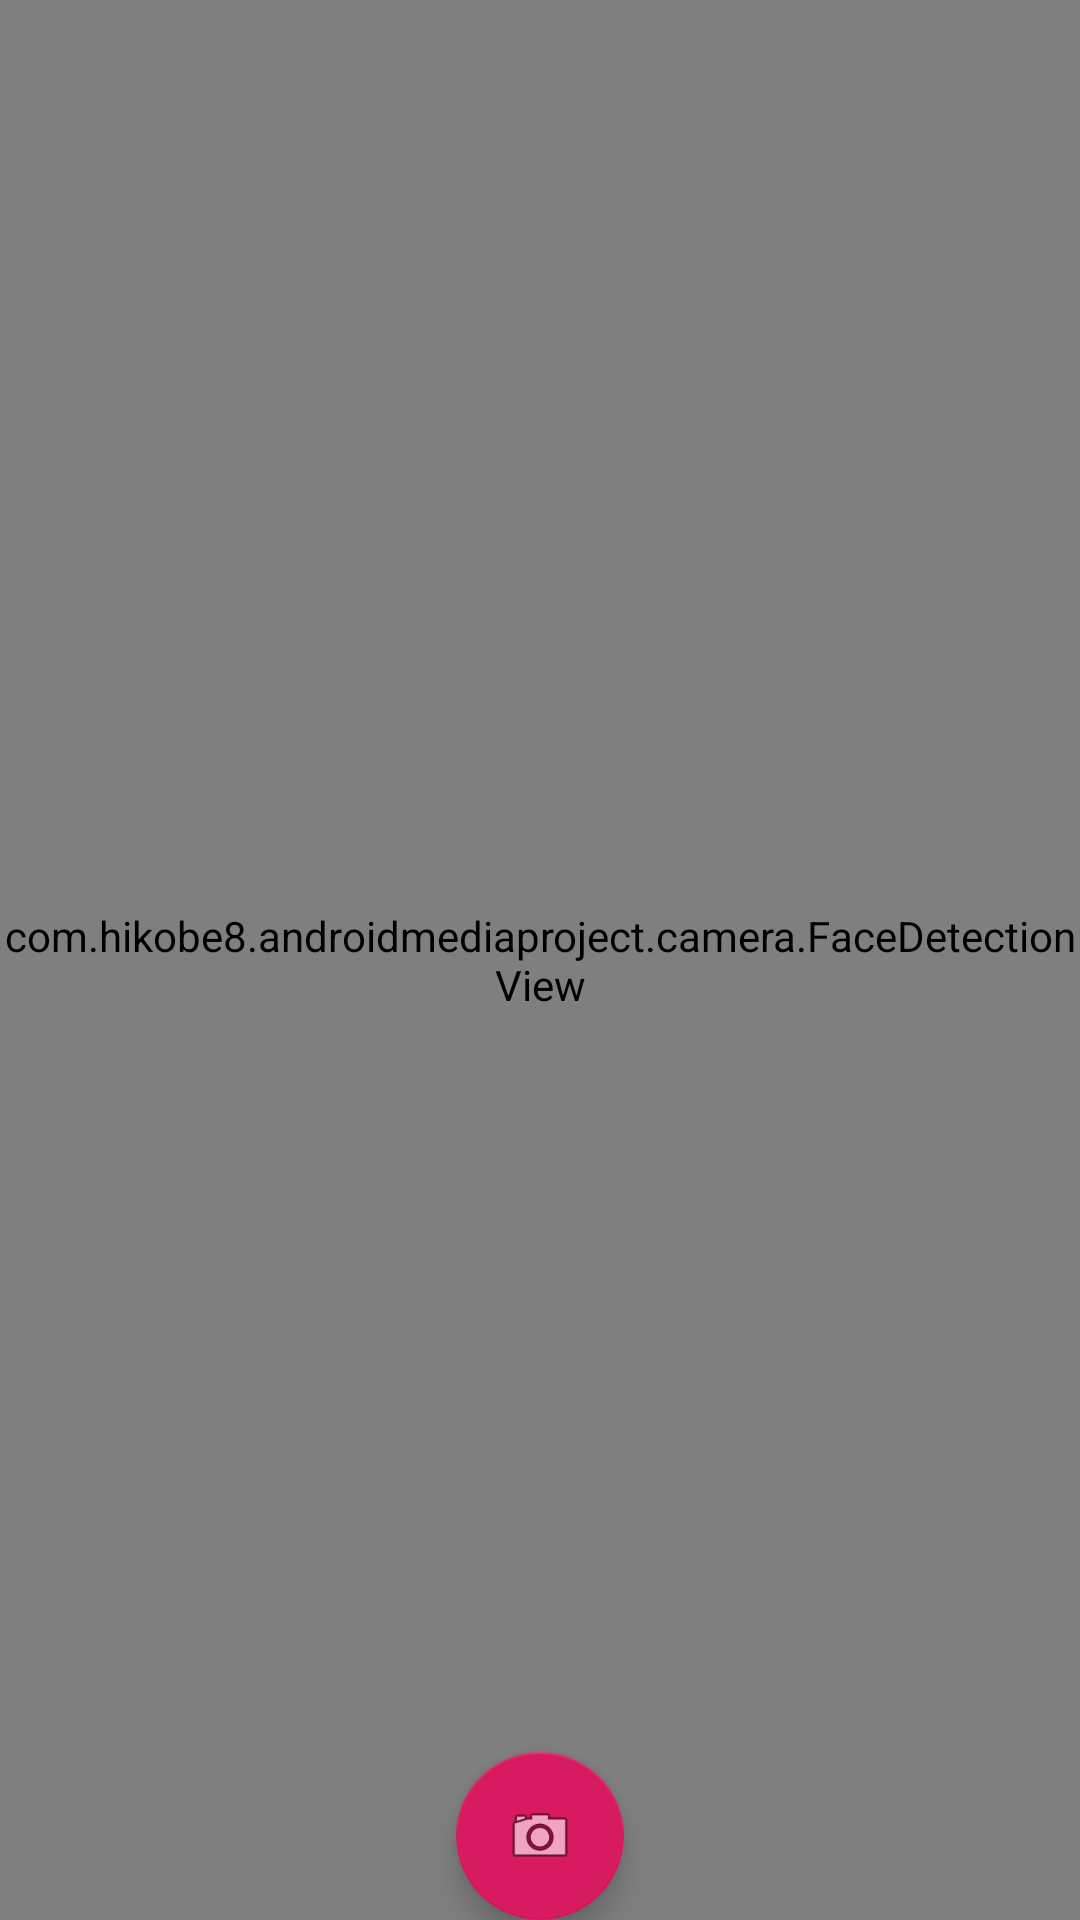

Layout XML and referenced resources for this Android screen:
<!-- AndroidManifest.xml: activity theme AppTheme.FullScreen -->
<!-- res/layout/activity_camera2_basic.xml -->
<?xml version="1.0" encoding="utf-8"?>
<FrameLayout
        xmlns:android="http://schemas.android.com/apk/res/android"
        xmlns:app="http://schemas.android.com/apk/res-auto"
        xmlns:tools="http://schemas.android.com/tools"
        android:layout_width="match_parent"
        android:layout_height="match_parent"
        android:background="#fff"
        tools:context=".camera.camera2.Camera2BasicActivity">

    <com.example.androidmediaproject.camera.camera2.AutoFitTextureView
            android:id="@+id/textureview"
            android:layout_width="wrap_content"
            android:layout_height="wrap_content"/>

    <android.support.design.widget.FloatingActionButton
            android:id="@+id/fab"
            android:layout_width="wrap_content"
            android:layout_height="wrap_content"
            android:layout_gravity="bottom|center_horizontal"
            android:layout_margin="@dimen/fab_margin"
            app:srcCompat="@android:drawable/ic_menu_camera"/>

    <ImageButton
            android:layout_gravity="right"
            android:layout_margin="16dp"
            android:id="@+id/ib_switch"
            android:layout_width="wrap_content"
            android:layout_height="wrap_content"
            android:src="@drawable/ic_switch"
            style="?actionButtonStyle"/>

    <com.example.androidmediaproject.camera.FaceDetectionView
            android:id="@+id/face_detection_view"
            android:layout_width="match_parent"
            android:layout_height="match_parent"/>

</FrameLayout>
<!-- resources referenced by this layout -->
<resources>
  <!-- drawable ic_switch (drawable) -->
  <vector android:height="48dp" android:tint="#85B84F"
      android:viewportHeight="24.0" android:viewportWidth="24.0"
      android:width="48dp" xmlns:android="http://schemas.android.com/apk/res/android">
      <path android:fillColor="#FF000000" android:pathData="M20,4h-3.17L15,2L9,2L7.17,4L4,4c-1.1,0 -2,0.9 -2,2v12c0,1.1 0.9,2 2,2h16c1.1,0 2,-0.9 2,-2L22,6c0,-1.1 -0.9,-2 -2,-2zM15,15.5L15,13L9,13v2.5L5.5,12 9,8.5L9,11h6L15,8.5l3.5,3.5 -3.5,3.5z"/>
  </vector>
  <style name="AppTheme.FullScreen">
          <item name="windowNoTitle">true</item>
          <item name="android:windowFullscreen">true</item>
          <item name="android:windowBackground">@android:color/black</item>
      </style>
</resources>
